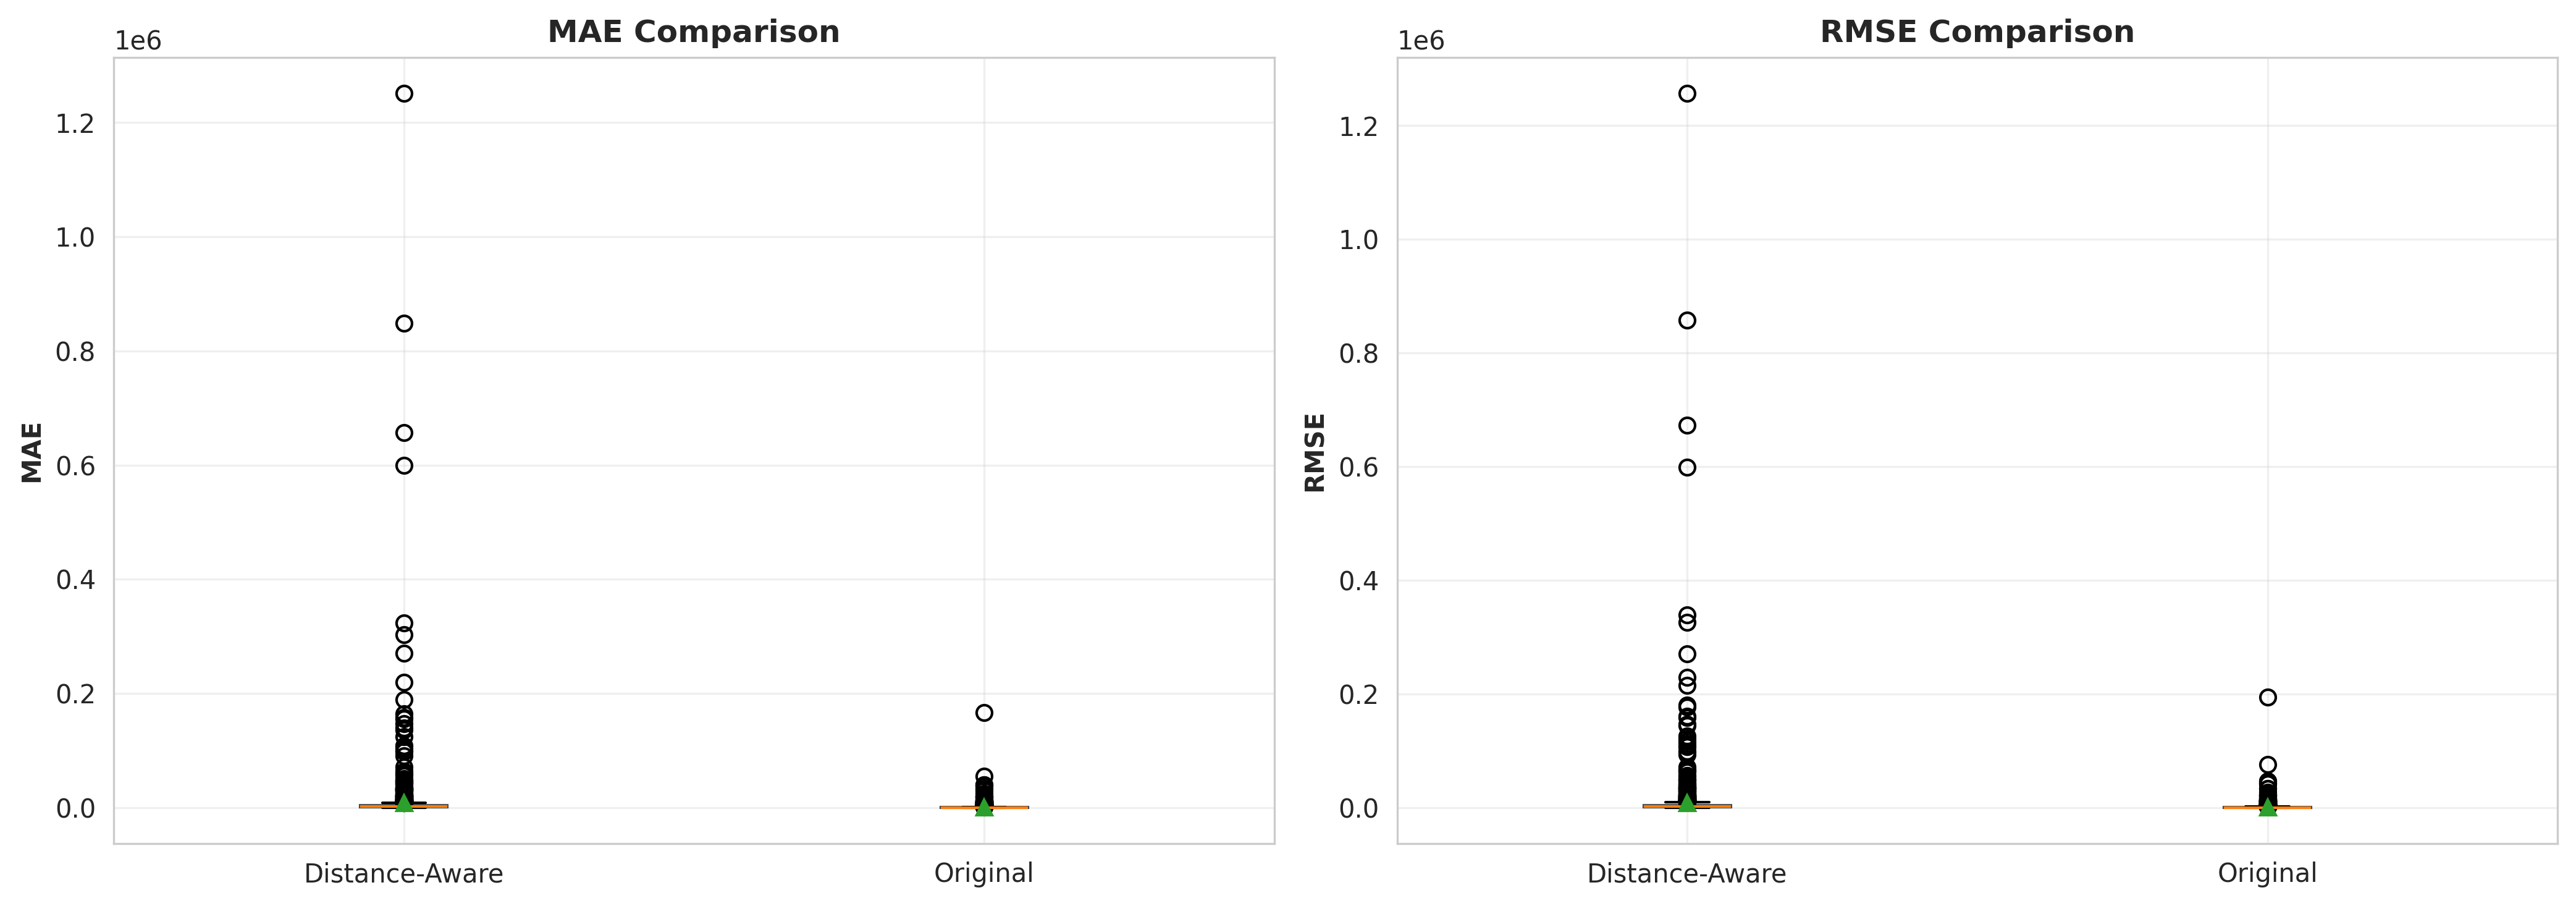

Values plotted in this chart, from the file beside it:
Metric, Distance-Aware, Original, Improvement_%, Winner
MAE, 8623, 1310, -558.3, Original
RMSE, 9222, 1588, -480.6, Original
MAPE, 31396809, 25574715, -22.77, Original
